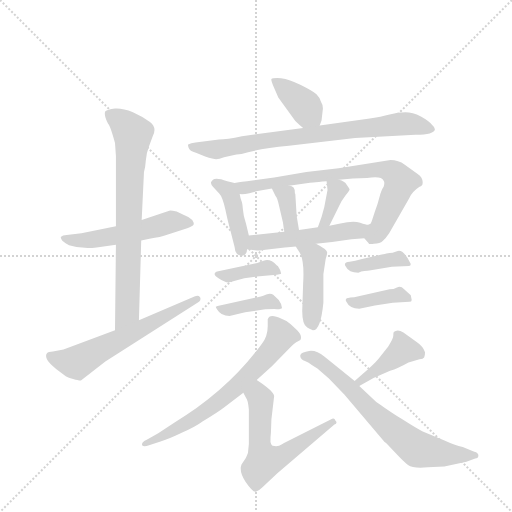
t = 0.00 s
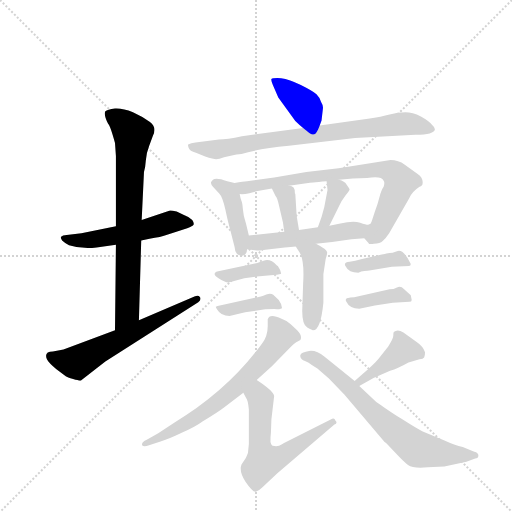
t = 2.56 s
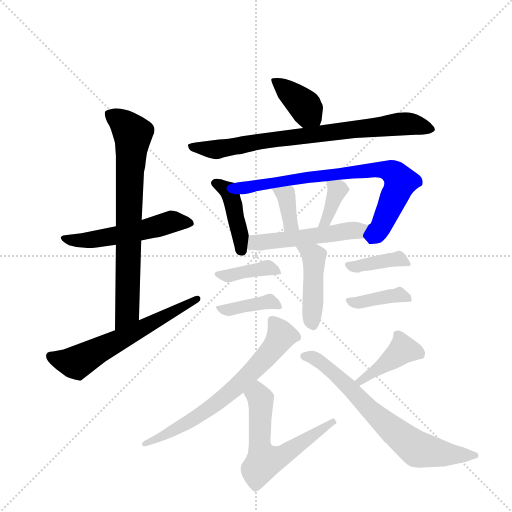
t = 5.12 s
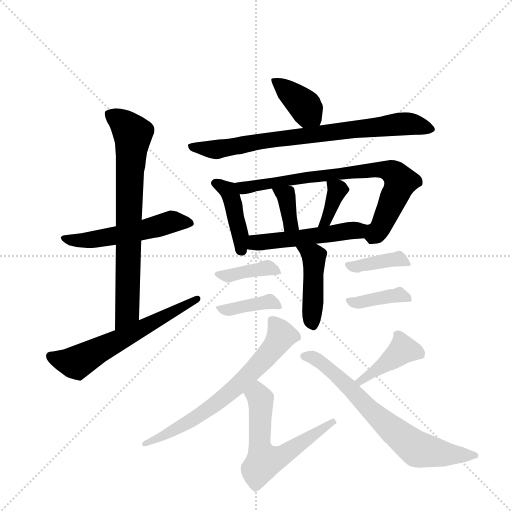
t = 7.67 s
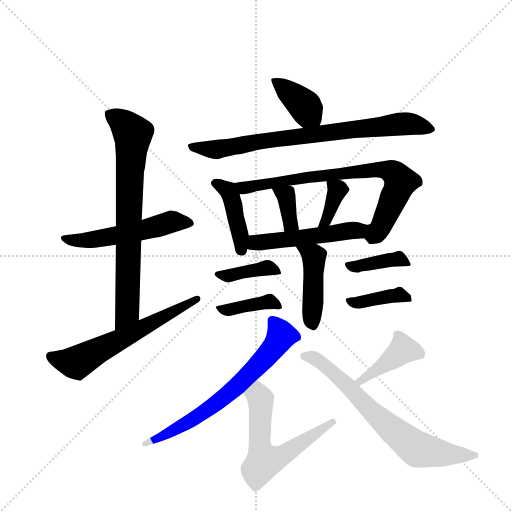
t = 10.23 s
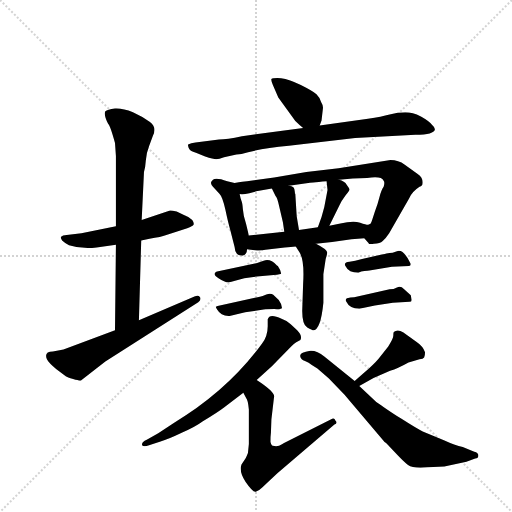
t = 12.79 s

The animated SVG that drew these frames (rendered in a browser with its animation timeline set to each time). Animation: 19 CSS @keyframes rules; one cycle of 12.79 s.

<svg version="1.1" viewBox="0 0 1024 1024" xmlns="http://www.w3.org/2000/svg">
  <g stroke="lightgray" stroke-dasharray="1,1" stroke-width="1" transform="scale(4, 4)">
    <line x1="0" y1="0" x2="256" y2="256"></line>
    <line x1="256" y1="0" x2="0" y2="256"></line>
    <line x1="128" y1="0" x2="128" y2="256"></line>
    <line x1="0" y1="128" x2="256" y2="128"></line>
  </g>
  <g transform="scale(0.92, -0.92) translate(60, -900)">
    <style type="text/css">
      
        @keyframes keyframes0 {
          from {
            stroke: blue;
            stroke-dashoffset: 535;
            stroke-width: 128;
          }
          64% {
            animation-timing-function: step-end;
            stroke: blue;
            stroke-dashoffset: 0;
            stroke-width: 128;
          }
          to {
            stroke: black;
            stroke-width: 1024;
          }
        }
        #make-me-a-hanzi-animation-0 {
          animation: keyframes0 0.6853841145833334s both;
          animation-delay: 0s;
          animation-timing-function: linear;
        }
      
        @keyframes keyframes1 {
          from {
            stroke: blue;
            stroke-dashoffset: 750;
            stroke-width: 128;
          }
          71% {
            animation-timing-function: step-end;
            stroke: blue;
            stroke-dashoffset: 0;
            stroke-width: 128;
          }
          to {
            stroke: black;
            stroke-width: 1024;
          }
        }
        #make-me-a-hanzi-animation-1 {
          animation: keyframes1 0.8603515625s both;
          animation-delay: 0.6853841145833334s;
          animation-timing-function: linear;
        }
      
        @keyframes keyframes2 {
          from {
            stroke: blue;
            stroke-dashoffset: 610;
            stroke-width: 128;
          }
          67% {
            animation-timing-function: step-end;
            stroke: blue;
            stroke-dashoffset: 0;
            stroke-width: 128;
          }
          to {
            stroke: black;
            stroke-width: 1024;
          }
        }
        #make-me-a-hanzi-animation-2 {
          animation: keyframes2 0.7464192708333334s both;
          animation-delay: 1.5457356770833335s;
          animation-timing-function: linear;
        }
      
        @keyframes keyframes3 {
          from {
            stroke: blue;
            stroke-dashoffset: 384;
            stroke-width: 128;
          }
          56% {
            animation-timing-function: step-end;
            stroke: blue;
            stroke-dashoffset: 0;
            stroke-width: 128;
          }
          to {
            stroke: black;
            stroke-width: 1024;
          }
        }
        #make-me-a-hanzi-animation-3 {
          animation: keyframes3 0.5625s both;
          animation-delay: 2.292154947916667s;
          animation-timing-function: linear;
        }
      
        @keyframes keyframes4 {
          from {
            stroke: blue;
            stroke-dashoffset: 784;
            stroke-width: 128;
          }
          72% {
            animation-timing-function: step-end;
            stroke: blue;
            stroke-dashoffset: 0;
            stroke-width: 128;
          }
          to {
            stroke: black;
            stroke-width: 1024;
          }
        }
        #make-me-a-hanzi-animation-4 {
          animation: keyframes4 0.8880208333333334s both;
          animation-delay: 2.854654947916667s;
          animation-timing-function: linear;
        }
      
        @keyframes keyframes5 {
          from {
            stroke: blue;
            stroke-dashoffset: 422;
            stroke-width: 128;
          }
          58% {
            animation-timing-function: step-end;
            stroke: blue;
            stroke-dashoffset: 0;
            stroke-width: 128;
          }
          to {
            stroke: black;
            stroke-width: 1024;
          }
        }
        #make-me-a-hanzi-animation-5 {
          animation: keyframes5 0.5934244791666666s both;
          animation-delay: 3.7426757812500004s;
          animation-timing-function: linear;
        }
      
        @keyframes keyframes6 {
          from {
            stroke: blue;
            stroke-dashoffset: 760;
            stroke-width: 128;
          }
          71% {
            animation-timing-function: step-end;
            stroke: blue;
            stroke-dashoffset: 0;
            stroke-width: 128;
          }
          to {
            stroke: black;
            stroke-width: 1024;
          }
        }
        #make-me-a-hanzi-animation-6 {
          animation: keyframes6 0.8684895833333334s both;
          animation-delay: 4.336100260416667s;
          animation-timing-function: linear;
        }
      
        @keyframes keyframes7 {
          from {
            stroke: blue;
            stroke-dashoffset: 360;
            stroke-width: 128;
          }
          54% {
            animation-timing-function: step-end;
            stroke: blue;
            stroke-dashoffset: 0;
            stroke-width: 128;
          }
          to {
            stroke: black;
            stroke-width: 1024;
          }
        }
        #make-me-a-hanzi-animation-7 {
          animation: keyframes7 0.54296875s both;
          animation-delay: 5.20458984375s;
          animation-timing-function: linear;
        }
      
        @keyframes keyframes8 {
          from {
            stroke: blue;
            stroke-dashoffset: 366;
            stroke-width: 128;
          }
          54% {
            animation-timing-function: step-end;
            stroke: blue;
            stroke-dashoffset: 0;
            stroke-width: 128;
          }
          to {
            stroke: black;
            stroke-width: 1024;
          }
        }
        #make-me-a-hanzi-animation-8 {
          animation: keyframes8 0.5478515625s both;
          animation-delay: 5.74755859375s;
          animation-timing-function: linear;
        }
      
        @keyframes keyframes9 {
          from {
            stroke: blue;
            stroke-dashoffset: 517;
            stroke-width: 128;
          }
          63% {
            animation-timing-function: step-end;
            stroke: blue;
            stroke-dashoffset: 0;
            stroke-width: 128;
          }
          to {
            stroke: black;
            stroke-width: 1024;
          }
        }
        #make-me-a-hanzi-animation-9 {
          animation: keyframes9 0.6707356770833334s both;
          animation-delay: 6.29541015625s;
          animation-timing-function: linear;
        }
      
        @keyframes keyframes10 {
          from {
            stroke: blue;
            stroke-dashoffset: 442;
            stroke-width: 128;
          }
          59% {
            animation-timing-function: step-end;
            stroke: blue;
            stroke-dashoffset: 0;
            stroke-width: 128;
          }
          to {
            stroke: black;
            stroke-width: 1024;
          }
        }
        #make-me-a-hanzi-animation-10 {
          animation: keyframes10 0.6097005208333334s both;
          animation-delay: 6.966145833333333s;
          animation-timing-function: linear;
        }
      
        @keyframes keyframes11 {
          from {
            stroke: blue;
            stroke-dashoffset: 392;
            stroke-width: 128;
          }
          56% {
            animation-timing-function: step-end;
            stroke: blue;
            stroke-dashoffset: 0;
            stroke-width: 128;
          }
          to {
            stroke: black;
            stroke-width: 1024;
          }
        }
        #make-me-a-hanzi-animation-11 {
          animation: keyframes11 0.5690104166666666s both;
          animation-delay: 7.575846354166666s;
          animation-timing-function: linear;
        }
      
        @keyframes keyframes12 {
          from {
            stroke: blue;
            stroke-dashoffset: 396;
            stroke-width: 128;
          }
          56% {
            animation-timing-function: step-end;
            stroke: blue;
            stroke-dashoffset: 0;
            stroke-width: 128;
          }
          to {
            stroke: black;
            stroke-width: 1024;
          }
        }
        #make-me-a-hanzi-animation-12 {
          animation: keyframes12 0.572265625s both;
          animation-delay: 8.144856770833332s;
          animation-timing-function: linear;
        }
      
        @keyframes keyframes13 {
          from {
            stroke: blue;
            stroke-dashoffset: 385;
            stroke-width: 128;
          }
          56% {
            animation-timing-function: step-end;
            stroke: blue;
            stroke-dashoffset: 0;
            stroke-width: 128;
          }
          to {
            stroke: black;
            stroke-width: 1024;
          }
        }
        #make-me-a-hanzi-animation-13 {
          animation: keyframes13 0.5633138020833334s both;
          animation-delay: 8.717122395833332s;
          animation-timing-function: linear;
        }
      
        @keyframes keyframes14 {
          from {
            stroke: blue;
            stroke-dashoffset: 391;
            stroke-width: 128;
          }
          56% {
            animation-timing-function: step-end;
            stroke: blue;
            stroke-dashoffset: 0;
            stroke-width: 128;
          }
          to {
            stroke: black;
            stroke-width: 1024;
          }
        }
        #make-me-a-hanzi-animation-14 {
          animation: keyframes14 0.5681966145833334s both;
          animation-delay: 9.280436197916666s;
          animation-timing-function: linear;
        }
      
        @keyframes keyframes15 {
          from {
            stroke: blue;
            stroke-dashoffset: 671;
            stroke-width: 128;
          }
          69% {
            animation-timing-function: step-end;
            stroke: blue;
            stroke-dashoffset: 0;
            stroke-width: 128;
          }
          to {
            stroke: black;
            stroke-width: 1024;
          }
        }
        #make-me-a-hanzi-animation-15 {
          animation: keyframes15 0.7960611979166666s both;
          animation-delay: 9.8486328125s;
          animation-timing-function: linear;
        }
      
        @keyframes keyframes16 {
          from {
            stroke: blue;
            stroke-dashoffset: 598;
            stroke-width: 128;
          }
          66% {
            animation-timing-function: step-end;
            stroke: blue;
            stroke-dashoffset: 0;
            stroke-width: 128;
          }
          to {
            stroke: black;
            stroke-width: 1024;
          }
        }
        #make-me-a-hanzi-animation-16 {
          animation: keyframes16 0.7366536458333334s both;
          animation-delay: 10.644694010416666s;
          animation-timing-function: linear;
        }
      
        @keyframes keyframes17 {
          from {
            stroke: blue;
            stroke-dashoffset: 411;
            stroke-width: 128;
          }
          57% {
            animation-timing-function: step-end;
            stroke: blue;
            stroke-dashoffset: 0;
            stroke-width: 128;
          }
          to {
            stroke: black;
            stroke-width: 1024;
          }
        }
        #make-me-a-hanzi-animation-17 {
          animation: keyframes17 0.58447265625s both;
          animation-delay: 11.38134765625s;
          animation-timing-function: linear;
        }
      
        @keyframes keyframes18 {
          from {
            stroke: blue;
            stroke-dashoffset: 703;
            stroke-width: 128;
          }
          70% {
            animation-timing-function: step-end;
            stroke: blue;
            stroke-dashoffset: 0;
            stroke-width: 128;
          }
          to {
            stroke: black;
            stroke-width: 1024;
          }
        }
        #make-me-a-hanzi-animation-18 {
          animation: keyframes18 0.8221028645833334s both;
          animation-delay: 11.9658203125s;
          animation-timing-function: linear;
        }
      
    </style>
    
      <path d="M 192 408 L 117 393 L 85 389 Q 76 389 72 385 Q 72 383 75 377 Q 80 372 90 367 Q 118 358 150 362 L 192 368 L 247 377 L 265 381 Q 289 384 305 390 L 347 404 Q 359 408 361 412 Q 362 416 358 422 Q 352 428 341 432 L 324 440 Q 311 443 308 442 L 248 422 L 192 408 Z" fill="lightgray"></path>
    
      <path d="M 190 589 L 192 561 L 192 408 L 192 368 L 190 182 C 190 152 241 174 242 204 L 247 377 L 248 422 L 253 526 Q 256 535 257 551 Q 258 567 264 582 L 272 604 Q 282 623 266 635 Q 251 646 229 656 Q 207 665 190 664 Q 173 662 169 658 Q 165 651 175 631 Q 180 626 190 589 Z" fill="lightgray"></path>
    
      <path d="M 190 182 L 78 140 L 55 136 Q 35 136 42 119 Q 46 111 62 98 L 83 82 Q 86 80 99 76 Q 113 72 116 73 L 169 114 L 371 243 Q 378 248 375 254 Q 371 259 364 256 L 242 204 L 190 182 Z" fill="lightgray"></path>
    
      <path d="M 635 627 L 639 638 L 642 664 Q 643 670 638 678 Q 636 687 628 695 Q 620 702 594 715 Q 569 728 551 730 Q 533 731 530 728 Q 529 725 533 716 L 545 688 L 582 637 Q 590 629 599 622 C 622 603 625 601 635 627 Z" fill="lightgray"></path>
    
      <path d="M 416 597 L 365 590 Q 355 589 349 586 Q 348 585 350 579 Q 352 572 366 568 L 386 560 Q 404 554 410 554 Q 416 554 427 558 L 454 564 Q 460 564 465 565 Q 498 576 568 583 L 712 600 L 843 607 Q 864 607 874 610 Q 894 616 879 629 Q 873 637 855 647 Q 837 656 821 656 Q 805 656 787 651 Q 770 646 740 642 L 635 627 L 599 622 L 466 604 Q 433 597 416 597 Z" fill="lightgray"></path>
    
      <path d="M 450 502 L 434 506 Q 409 515 403 509 Q 397 503 399 501 Q 399 498 403 494 L 417 479 Q 424 472 430 444 Q 436 416 440 402 L 450 363 Q 451 344 467 344 Q 477 346 477 358 L 481 388 L 475 413 Q 469 430 468 445 Q 467 459 465 463 Q 463 467 461 478 C 457 500 457 500 450 502 Z" fill="lightgray"></path>
    
      <path d="M 732 382 L 741 372 Q 741 368 753 370 Q 766 370 772 376 Q 778 381 786 393 L 829 468 Q 835 483 852 494 Q 855 495 858 498 Q 862 512 848 522 L 820 542 Q 806 552 789 552 L 676 534 L 606 526 L 536 514 L 477 506 Q 470 506 450 502 C 420 497 431 476 461 478 Q 470 477 482 480 L 497 484 L 531 490 L 568 496 L 610 502 Q 612 503 650 506 L 677 509 L 707 512 L 738 513 Q 770 518 774 507 Q 777 504 774 494 Q 769 487 765 472 Q 761 456 755 440 L 749 422 Q 746 412 742 412 C 727 387 727 387 732 382 Z" fill="lightgray"></path>
    
      <path d="M 531 490 L 539 474 Q 543 471 547 451 L 555 417 L 558 396 C 562 366 595 370 590 400 L 585 430 L 582 478 L 581 480 Q 582 496 568 496 C 538 499 526 500 531 490 Z" fill="lightgray"></path>
    
      <path d="M 650 506 L 652 487 L 645 450 L 639 428 L 631 406 C 621 378 643 382 656 409 L 678 454 Q 682 463 691 475 Q 700 486 700 488 Q 700 490 694 498 Q 689 506 677 509 C 649 518 649 518 650 506 Z" fill="lightgray"></path>
    
      <path d="M 704 380 L 732 382 C 762 384 772 410 742 412 Q 740 410 723 416 Q 707 421 680 414 L 656 409 L 631 406 L 590 400 L 558 396 L 481 388 C 451 385 447 362 477 358 L 494 356 Q 506 354 517 357 L 559 362 Q 562 363 572 363 L 583 364 L 627 370 L 662 374 L 704 380 Z" fill="lightgray"></path>
    
      <path d="M 583 364 L 592 350 Q 602 332 599 284 L 597 224 Q 597 194 608 188 Q 619 182 620 182 Q 637 181 643 242 L 643 304 L 648 337 Q 652 349 651 352 Q 650 358 627 370 C 601 384 567 389 583 364 Z" fill="lightgray"></path>
    
      <path d="M 491 298 L 535 302 Q 553 304 551 306 L 549 313 L 544 322 L 542 323 Q 527 339 513 333 L 499 328 L 412 310 Q 408 309 408 307 Q 403 303 415 295 Q 428 286 437 286 L 471 295 L 491 298 Z" fill="lightgray"></path>
    
      <path d="M 439 213 L 473 221 L 513 227 Q 520 228 536 228 Q 553 227 553 231 L 551 239 L 546 248 L 534 259 Q 529 263 519 260 Q 510 256 505 255 L 413 235 Q 410 234 409 233 Q 409 232 412 227 Q 420 213 439 213 Z" fill="lightgray"></path>
    
      <path d="M 743 312 L 792 320 L 829 322 Q 833 322 833 326 Q 817 360 803 354 Q 792 350 787 350 Q 782 350 780 349 Q 778 348 770 347 L 727 337 Q 711 332 700 331 Q 690 330 690 326 Q 689 325 692 320 Q 698 307 719 307 Q 725 311 732 311 Q 740 311 743 312 Z" fill="lightgray"></path>
    
      <path d="M 787 271 L 710 254 Q 700 254 697 252 L 696 252 Q 689 250 693 244 Q 700 229 721 229 L 755 236 L 794 242 L 830 244 Q 835 244 835 248 L 833 258 L 818 272 Q 811 279 803 275 Q 796 271 787 271 Z" fill="lightgray"></path>
    
      <path d="M 498 74 L 531 104 L 573 147 Q 579 153 584 156 L 593 161 Q 598 170 586 182 L 572 195 Q 564 203 552 207 Q 526 220 522 206 L 522 191 Q 522 169 509 152 Q 434 50 317 -20 L 284 -42 L 259 -56 Q 247 -61 249 -68 Q 252 -72 264 -68 L 289 -60 Q 306 -55 335 -41 Q 365 -28 381 -16 Q 414 4 427 14 L 469 46 L 498 74 Z" fill="lightgray"></path>
    
      <path d="M 481 -65 L 479 -85 Q 476 -93 474 -96 L 465 -110 Q 459 -125 474 -148 Q 490 -171 496 -169 Q 502 -168 510 -160 L 543 -129 L 667 -23 Q 675 -20 669 -14 Q 667 -7 659 -12 L 564 -60 Q 563 -60 553 -66 Q 544 -72 533 -69 Q 530 -69 528 -61 Q 528 -47 529 -40 L 530 -12 L 536 39 Q 535 50 498 74 C 473 91 455 72 469 46 L 475 35 Q 479 31 481 10 L 481 -65 Z" fill="lightgray"></path>
    
      <path d="M 721 61 L 752 78 L 788 94 Q 805 99 828 112 L 852 119 Q 860 120 862 123 Q 864 126 864 134 Q 860 147 845 157 L 817 177 Q 804 186 796 178 Q 795 176 795 170 Q 795 164 784 147 L 763 120 Q 752 107 732 90 L 711 72 C 688 52 695 47 721 61 Z" fill="lightgray"></path>
    
      <path d="M 758 26 L 721 61 L 711 72 L 645 125 Q 628 139 612 137 Q 596 134 594 130 Q 592 129 593 124 Q 594 119 603 115 Q 612 111 617 107 L 630 99 L 655 77 L 689 42 L 776 -61 Q 779 -62 783 -67 L 802 -87 Q 817 -103 827 -111 Q 838 -119 870 -116 L 906 -114 L 954 -104 L 973 -97 Q 980 -96 980 -90 Q 980 -84 971 -82 L 946 -72 Q 929 -68 905 -57 L 859 -38 Q 848 -33 812 -10 Q 777 12 770 18 L 758 26 Z" fill="lightgray"></path>
    
    
      <clipPath id="make-me-a-hanzi-clip-0">
        <path d="M 192 408 L 117 393 L 85 389 Q 76 389 72 385 Q 72 383 75 377 Q 80 372 90 367 Q 118 358 150 362 L 192 368 L 247 377 L 265 381 Q 289 384 305 390 L 347 404 Q 359 408 361 412 Q 362 416 358 422 Q 352 428 341 432 L 324 440 Q 311 443 308 442 L 248 422 L 192 408 Z"></path>
      </clipPath>
      <path clip-path="url(#make-me-a-hanzi-clip-0)" d="M 80 383 L 100 377 L 141 379 L 256 401 L 308 417 L 354 415" fill="none" id="make-me-a-hanzi-animation-0" stroke-dasharray="407 814" stroke-linecap="round"></path>
    
      <clipPath id="make-me-a-hanzi-clip-1">
        <path d="M 190 589 L 192 561 L 192 408 L 192 368 L 190 182 C 190 152 241 174 242 204 L 247 377 L 248 422 L 253 526 Q 256 535 257 551 Q 258 567 264 582 L 272 604 Q 282 623 266 635 Q 251 646 229 656 Q 207 665 190 664 Q 173 662 169 658 Q 165 651 175 631 Q 180 626 190 589 Z"></path>
      </clipPath>
      <path clip-path="url(#make-me-a-hanzi-clip-1)" d="M 176 653 L 203 636 L 228 609 L 217 228 L 194 190" fill="none" id="make-me-a-hanzi-animation-1" stroke-dasharray="622 1244" stroke-linecap="round"></path>
    
      <clipPath id="make-me-a-hanzi-clip-2">
        <path d="M 190 182 L 78 140 L 55 136 Q 35 136 42 119 Q 46 111 62 98 L 83 82 Q 86 80 99 76 Q 113 72 116 73 L 169 114 L 371 243 Q 378 248 375 254 Q 371 259 364 256 L 242 204 L 190 182 Z"></path>
      </clipPath>
      <path clip-path="url(#make-me-a-hanzi-clip-2)" d="M 51 126 L 105 112 L 369 250" fill="none" id="make-me-a-hanzi-animation-2" stroke-dasharray="482 964" stroke-linecap="round"></path>
    
      <clipPath id="make-me-a-hanzi-clip-3">
        <path d="M 635 627 L 639 638 L 642 664 Q 643 670 638 678 Q 636 687 628 695 Q 620 702 594 715 Q 569 728 551 730 Q 533 731 530 728 Q 529 725 533 716 L 545 688 L 582 637 Q 590 629 599 622 C 622 603 625 601 635 627 Z"></path>
      </clipPath>
      <path clip-path="url(#make-me-a-hanzi-clip-3)" d="M 535 723 L 598 674 L 628 636" fill="none" id="make-me-a-hanzi-animation-3" stroke-dasharray="256 512" stroke-linecap="round"></path>
    
      <clipPath id="make-me-a-hanzi-clip-4">
        <path d="M 416 597 L 365 590 Q 355 589 349 586 Q 348 585 350 579 Q 352 572 366 568 L 386 560 Q 404 554 410 554 Q 416 554 427 558 L 454 564 Q 460 564 465 565 Q 498 576 568 583 L 712 600 L 843 607 Q 864 607 874 610 Q 894 616 879 629 Q 873 637 855 647 Q 837 656 821 656 Q 805 656 787 651 Q 770 646 740 642 L 635 627 L 599 622 L 466 604 Q 433 597 416 597 Z"></path>
      </clipPath>
      <path clip-path="url(#make-me-a-hanzi-clip-4)" d="M 354 583 L 409 575 L 549 599 L 817 631 L 876 620" fill="none" id="make-me-a-hanzi-animation-4" stroke-dasharray="656 1312" stroke-linecap="round"></path>
    
      <clipPath id="make-me-a-hanzi-clip-5">
        <path d="M 450 502 L 434 506 Q 409 515 403 509 Q 397 503 399 501 Q 399 498 403 494 L 417 479 Q 424 472 430 444 Q 436 416 440 402 L 450 363 Q 451 344 467 344 Q 477 346 477 358 L 481 388 L 475 413 Q 469 430 468 445 Q 467 459 465 463 Q 463 467 461 478 C 457 500 457 500 450 502 Z"></path>
      </clipPath>
      <path clip-path="url(#make-me-a-hanzi-clip-5)" d="M 408 502 L 436 485 L 445 466 L 465 356" fill="none" id="make-me-a-hanzi-animation-5" stroke-dasharray="294 588" stroke-linecap="round"></path>
    
      <clipPath id="make-me-a-hanzi-clip-6">
        <path d="M 732 382 L 741 372 Q 741 368 753 370 Q 766 370 772 376 Q 778 381 786 393 L 829 468 Q 835 483 852 494 Q 855 495 858 498 Q 862 512 848 522 L 820 542 Q 806 552 789 552 L 676 534 L 606 526 L 536 514 L 477 506 Q 470 506 450 502 C 420 497 431 476 461 478 Q 470 477 482 480 L 497 484 L 531 490 L 568 496 L 610 502 Q 612 503 650 506 L 677 509 L 707 512 L 738 513 Q 770 518 774 507 Q 777 504 774 494 Q 769 487 765 472 Q 761 456 755 440 L 749 422 Q 746 412 742 412 C 727 387 727 387 732 382 Z"></path>
      </clipPath>
      <path clip-path="url(#make-me-a-hanzi-clip-6)" d="M 459 499 L 474 492 L 614 516 L 756 531 L 792 526 L 810 505 L 805 488 L 770 411 L 756 390 L 746 386" fill="none" id="make-me-a-hanzi-animation-6" stroke-dasharray="632 1264" stroke-linecap="round"></path>
    
      <clipPath id="make-me-a-hanzi-clip-7">
        <path d="M 531 490 L 539 474 Q 543 471 547 451 L 555 417 L 558 396 C 562 366 595 370 590 400 L 585 430 L 582 478 L 581 480 Q 582 496 568 496 C 538 499 526 500 531 490 Z"></path>
      </clipPath>
      <path clip-path="url(#make-me-a-hanzi-clip-7)" d="M 538 488 L 562 475 L 572 412 L 584 407" fill="none" id="make-me-a-hanzi-animation-7" stroke-dasharray="232 464" stroke-linecap="round"></path>
    
      <clipPath id="make-me-a-hanzi-clip-8">
        <path d="M 650 506 L 652 487 L 645 450 L 639 428 L 631 406 C 621 378 643 382 656 409 L 678 454 Q 682 463 691 475 Q 700 486 700 488 Q 700 490 694 498 Q 689 506 677 509 C 649 518 649 518 650 506 Z"></path>
      </clipPath>
      <path clip-path="url(#make-me-a-hanzi-clip-8)" d="M 657 502 L 674 488 L 647 419 L 637 410" fill="none" id="make-me-a-hanzi-animation-8" stroke-dasharray="238 476" stroke-linecap="round"></path>
    
      <clipPath id="make-me-a-hanzi-clip-9">
        <path d="M 704 380 L 732 382 C 762 384 772 410 742 412 Q 740 410 723 416 Q 707 421 680 414 L 656 409 L 631 406 L 590 400 L 558 396 L 481 388 C 451 385 447 362 477 358 L 494 356 Q 506 354 517 357 L 559 362 Q 562 363 572 363 L 583 364 L 627 370 L 662 374 L 704 380 Z"></path>
      </clipPath>
      <path clip-path="url(#make-me-a-hanzi-clip-9)" d="M 482 365 L 496 373 L 739 405" fill="none" id="make-me-a-hanzi-animation-9" stroke-dasharray="389 778" stroke-linecap="round"></path>
    
      <clipPath id="make-me-a-hanzi-clip-10">
        <path d="M 583 364 L 592 350 Q 602 332 599 284 L 597 224 Q 597 194 608 188 Q 619 182 620 182 Q 637 181 643 242 L 643 304 L 648 337 Q 652 349 651 352 Q 650 358 627 370 C 601 384 567 389 583 364 Z"></path>
      </clipPath>
      <path clip-path="url(#make-me-a-hanzi-clip-10)" d="M 590 364 L 622 342 L 619 195" fill="none" id="make-me-a-hanzi-animation-10" stroke-dasharray="314 628" stroke-linecap="round"></path>
    
      <clipPath id="make-me-a-hanzi-clip-11">
        <path d="M 491 298 L 535 302 Q 553 304 551 306 L 549 313 L 544 322 L 542 323 Q 527 339 513 333 L 499 328 L 412 310 Q 408 309 408 307 Q 403 303 415 295 Q 428 286 437 286 L 471 295 L 491 298 Z"></path>
      </clipPath>
      <path clip-path="url(#make-me-a-hanzi-clip-11)" d="M 414 303 L 435 301 L 521 318 L 547 309" fill="none" id="make-me-a-hanzi-animation-11" stroke-dasharray="264 528" stroke-linecap="round"></path>
    
      <clipPath id="make-me-a-hanzi-clip-12">
        <path d="M 439 213 L 473 221 L 513 227 Q 520 228 536 228 Q 553 227 553 231 L 551 239 L 546 248 L 534 259 Q 529 263 519 260 Q 510 256 505 255 L 413 235 Q 410 234 409 233 Q 409 232 412 227 Q 420 213 439 213 Z"></path>
      </clipPath>
      <path clip-path="url(#make-me-a-hanzi-clip-12)" d="M 413 231 L 433 225 L 525 244 L 548 234" fill="none" id="make-me-a-hanzi-animation-12" stroke-dasharray="268 536" stroke-linecap="round"></path>
    
      <clipPath id="make-me-a-hanzi-clip-13">
        <path d="M 743 312 L 792 320 L 829 322 Q 833 322 833 326 Q 817 360 803 354 Q 792 350 787 350 Q 782 350 780 349 Q 778 348 770 347 L 727 337 Q 711 332 700 331 Q 690 330 690 326 Q 689 325 692 320 Q 698 307 719 307 Q 725 311 732 311 Q 740 311 743 312 Z"></path>
      </clipPath>
      <path clip-path="url(#make-me-a-hanzi-clip-13)" d="M 697 325 L 712 319 L 793 336 L 823 332" fill="none" id="make-me-a-hanzi-animation-13" stroke-dasharray="257 514" stroke-linecap="round"></path>
    
      <clipPath id="make-me-a-hanzi-clip-14">
        <path d="M 787 271 L 710 254 Q 700 254 697 252 L 696 252 Q 689 250 693 244 Q 700 229 721 229 L 755 236 L 794 242 L 830 244 Q 835 244 835 248 L 833 258 L 818 272 Q 811 279 803 275 Q 796 271 787 271 Z"></path>
      </clipPath>
      <path clip-path="url(#make-me-a-hanzi-clip-14)" d="M 697 247 L 714 241 L 805 259 L 828 252" fill="none" id="make-me-a-hanzi-animation-14" stroke-dasharray="263 526" stroke-linecap="round"></path>
    
      <clipPath id="make-me-a-hanzi-clip-15">
        <path d="M 498 74 L 531 104 L 573 147 Q 579 153 584 156 L 593 161 Q 598 170 586 182 L 572 195 Q 564 203 552 207 Q 526 220 522 206 L 522 191 Q 522 169 509 152 Q 434 50 317 -20 L 284 -42 L 259 -56 Q 247 -61 249 -68 Q 252 -72 264 -68 L 289 -60 Q 306 -55 335 -41 Q 365 -28 381 -16 Q 414 4 427 14 L 469 46 L 498 74 Z"></path>
      </clipPath>
      <path clip-path="url(#make-me-a-hanzi-clip-15)" d="M 535 199 L 552 171 L 520 126 L 470 74 L 381 1 L 257 -64" fill="none" id="make-me-a-hanzi-animation-15" stroke-dasharray="543 1086" stroke-linecap="round"></path>
    
      <clipPath id="make-me-a-hanzi-clip-16">
        <path d="M 481 -65 L 479 -85 Q 476 -93 474 -96 L 465 -110 Q 459 -125 474 -148 Q 490 -171 496 -169 Q 502 -168 510 -160 L 543 -129 L 667 -23 Q 675 -20 669 -14 Q 667 -7 659 -12 L 564 -60 Q 563 -60 553 -66 Q 544 -72 533 -69 Q 530 -69 528 -61 Q 528 -47 529 -40 L 530 -12 L 536 39 Q 535 50 498 74 C 473 91 455 72 469 46 L 475 35 Q 479 31 481 10 L 481 -65 Z"></path>
      </clipPath>
      <path clip-path="url(#make-me-a-hanzi-clip-16)" d="M 480 45 L 500 41 L 507 32 L 505 -72 L 514 -103 L 544 -96 L 663 -17" fill="none" id="make-me-a-hanzi-animation-16" stroke-dasharray="470 940" stroke-linecap="round"></path>
    
      <clipPath id="make-me-a-hanzi-clip-17">
        <path d="M 721 61 L 752 78 L 788 94 Q 805 99 828 112 L 852 119 Q 860 120 862 123 Q 864 126 864 134 Q 860 147 845 157 L 817 177 Q 804 186 796 178 Q 795 176 795 170 Q 795 164 784 147 L 763 120 Q 752 107 732 90 L 711 72 C 688 52 695 47 721 61 Z"></path>
      </clipPath>
      <path clip-path="url(#make-me-a-hanzi-clip-17)" d="M 853 130 L 814 139 L 721 71" fill="none" id="make-me-a-hanzi-animation-17" stroke-dasharray="283 566" stroke-linecap="round"></path>
    
      <clipPath id="make-me-a-hanzi-clip-18">
        <path d="M 758 26 L 721 61 L 711 72 L 645 125 Q 628 139 612 137 Q 596 134 594 130 Q 592 129 593 124 Q 594 119 603 115 Q 612 111 617 107 L 630 99 L 655 77 L 689 42 L 776 -61 Q 779 -62 783 -67 L 802 -87 Q 817 -103 827 -111 Q 838 -119 870 -116 L 906 -114 L 954 -104 L 973 -97 Q 980 -96 980 -90 Q 980 -84 971 -82 L 946 -72 Q 929 -68 905 -57 L 859 -38 Q 848 -33 812 -10 Q 777 12 770 18 L 758 26 Z"></path>
      </clipPath>
      <path clip-path="url(#make-me-a-hanzi-clip-18)" d="M 601 126 L 642 110 L 760 -6 L 842 -73 L 907 -87 L 972 -89" fill="none" id="make-me-a-hanzi-animation-18" stroke-dasharray="575 1150" stroke-linecap="round"></path>
    
  </g>
</svg>
